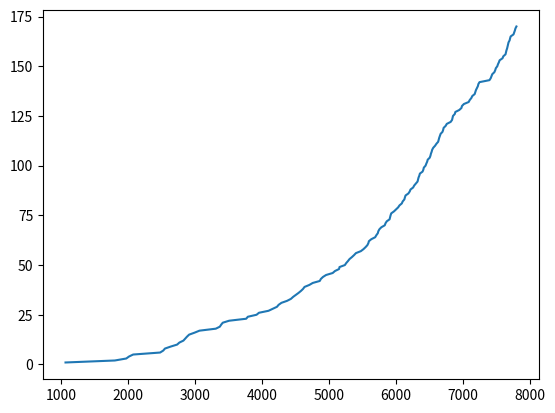

The matplotlib source for this figure:
import numpy as np 
import matplotlib.pyplot as plt 
import math as math

alpha = 0.5
epsilon = 0.1
gamma = 1

rows = 7
columns = 10
wind = [0,0,0,1,1,1,2,2,1,0]
Estimate_StateActionValue = np.zeros((rows, columns))

#0-up, 1-down, 2-left, 3-right, 4-left+up, 5-down+right, 6-right+up, 7-left+down, 8-stay
actionSet = [0,1,2,3,4,5,6,7,8]
#if actionset consists of only 0,1,2,3 then timesteps ~ 8500
#if action set includes diagonal actions as well [0-7] then timesteps ~ 7000
#if action set includes stay action as well ie action 8 then timesteps ~ 7900


#States - [i,j]
startState = [3,0]
endState = [3,7]

def moving(state, action):
	i,j = state
	newState = [i,j]
	reward = -1

	if action==0:
		newState = [max(0, i-1-wind[j]), j]
	elif action==1:
		newState = [max(min(rows-1, i+1-wind[j]),0), j]
	elif action==2:
		newState = [max(i-wind[j],0), max(j-1,0)]
	elif action==3:
		newState = [max(i-wind[j],0), min(j+1, columns-1)]
	elif action==4:
		newState = [max(0, i-1-wind[j]), max(j-1,0)]
	elif action==5:
		newState = [max(min(rows-1, i+1-wind[j]),0), min(j+1, columns-1)]
	elif action==6:
		newState = [max(0, i-1-wind[j]), min(j+1, columns-1)]
	elif action==7:
		newState = [max(min(rows-1, i+1-wind[j]),0), max(j-1,0)]
	elif action==8:
		newState = [max(0, i-wind[j]), j]
	
	return newState, reward

#on-policy algorithm
def Sarsa(Estimate_StateActionValue):

	timestep = 0
	#init S
	state = startState

	#choose epsilon-greedy action
	if np.random.binomial(1, epsilon) == 1:
		action = np.random.choice(actionSet)
	else:
		#choose maximising action a from Q(state,a)
		QFunForEachAction = np.zeros(len(actionSet))
		maxQFun = -math.inf
		for i in range(0, len(actionSet)):
			QFunForEachAction[i] = Estimate_StateActionValue[state[0]][state[1]][i]
			maxQFun = max(maxQFun, QFunForEachAction[i])
		action = np.argmax(QFunForEachAction)

	while True:
		if state==endState:
			break

		#get S', R
		nextState, reward = moving(state, action)

		#get A'
		#choose epsilon-greedy action
		if np.random.binomial(1, epsilon) == 1:
			nextAction = np.random.choice(actionSet)
		else:
			#choose maximising action a from Q(state,a)
			QFunForEachAction = np.zeros(len(actionSet))
			maxQFun = -math.inf
			for i in range(0, len(actionSet)):
				QFunForEachAction[i] = Estimate_StateActionValue[nextState[0]][nextState[1]][i]
				maxQFun = max(maxQFun, QFunForEachAction[i])
			nextAction = np.argmax(QFunForEachAction)

		#update rule
		Estimate_StateActionValue[state[0], state[1], action] += alpha*(reward + gamma*(Estimate_StateActionValue[nextState[0],nextState[1],nextAction] - Estimate_StateActionValue[state[0], state[1], action]))

		#update state and action
		state = nextState
		action = nextAction

		timestep+= 1
	return timestep

def figure():
	Estimate_StateActionValue = np.zeros((rows, columns, len(actionSet)))

	numEpisodes = 170
	timesteps = []
	for i in range(0, numEpisodes):
		timestep = Sarsa(Estimate_StateActionValue)
		timesteps.append(timestep)

	timesteps = np.add.accumulate(timesteps)

	plt.plot(timesteps, np.arange(1, numEpisodes+1))
	plt.show()

	print(timesteps[-1])

	#optimal policy = argmax a Q(S,a)
	optimalPolicy = np.zeros((rows,columns))
	for i in range(0, rows):
		for j in range(0, columns):
			#choose maximising action a from Q(state,a)
			QFunForEachAction = np.zeros(len(actionSet))
			maxQFun = -math.inf
			for a in range(0, len(actionSet)):
				QFunForEachAction[a] = Estimate_StateActionValue[i][j][a]
				maxQFun = max(maxQFun, QFunForEachAction[a])
			maxAction = np.argmax(QFunForEachAction)
			optimalPolicy[i,j] = maxAction

	print(optimalPolicy)

figure()
